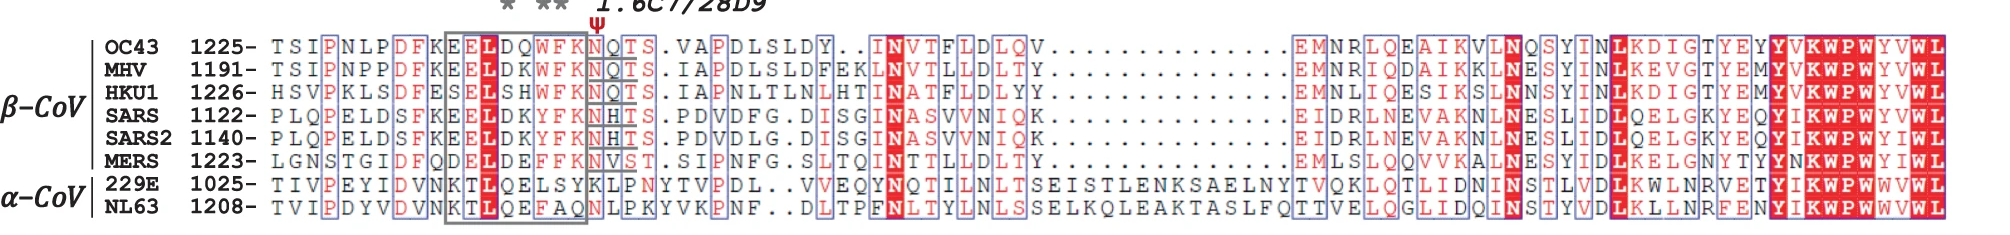

The file beside this chart, header and first rows:
group, name, start, seq
beta, OC43, 1225, TSIPNLPDFKEELDQWFKNQTS.VAPDLSLDY..INVTFL…
beta, MHV, 1191, TSIPNPPDFKEELDQWFKKQTS.IAPDLSLDFEKLNVTLL…
beta, HKU1, 1226, HSVPKLSDFESELSHWFKNQTS.IAPNLTLNLHTINATFL…
beta, SARS, 1122, PLQPELDSFKEELDKYFKNHTS.PDVDFG.DISGINASVV…
beta, SARS2, 1140, PLQPELDSFKEELDKYFKNHTS.PDVDLG.DISGINASVV…
beta, MERS, 1223, LGNSTGIDFQDELDEYFKNVST.SIPNFG.SLTQINTTLL…
alpha, 229E, 1025, TIVPEYIDVNKTLQELSYKLPNYTVPDL..VVEQYNQTIL…
alpha, NL63, 1208, TVIPDYVDVNKTLQEFAQNLPKYVKPNF..DLTPFNLTYL…
